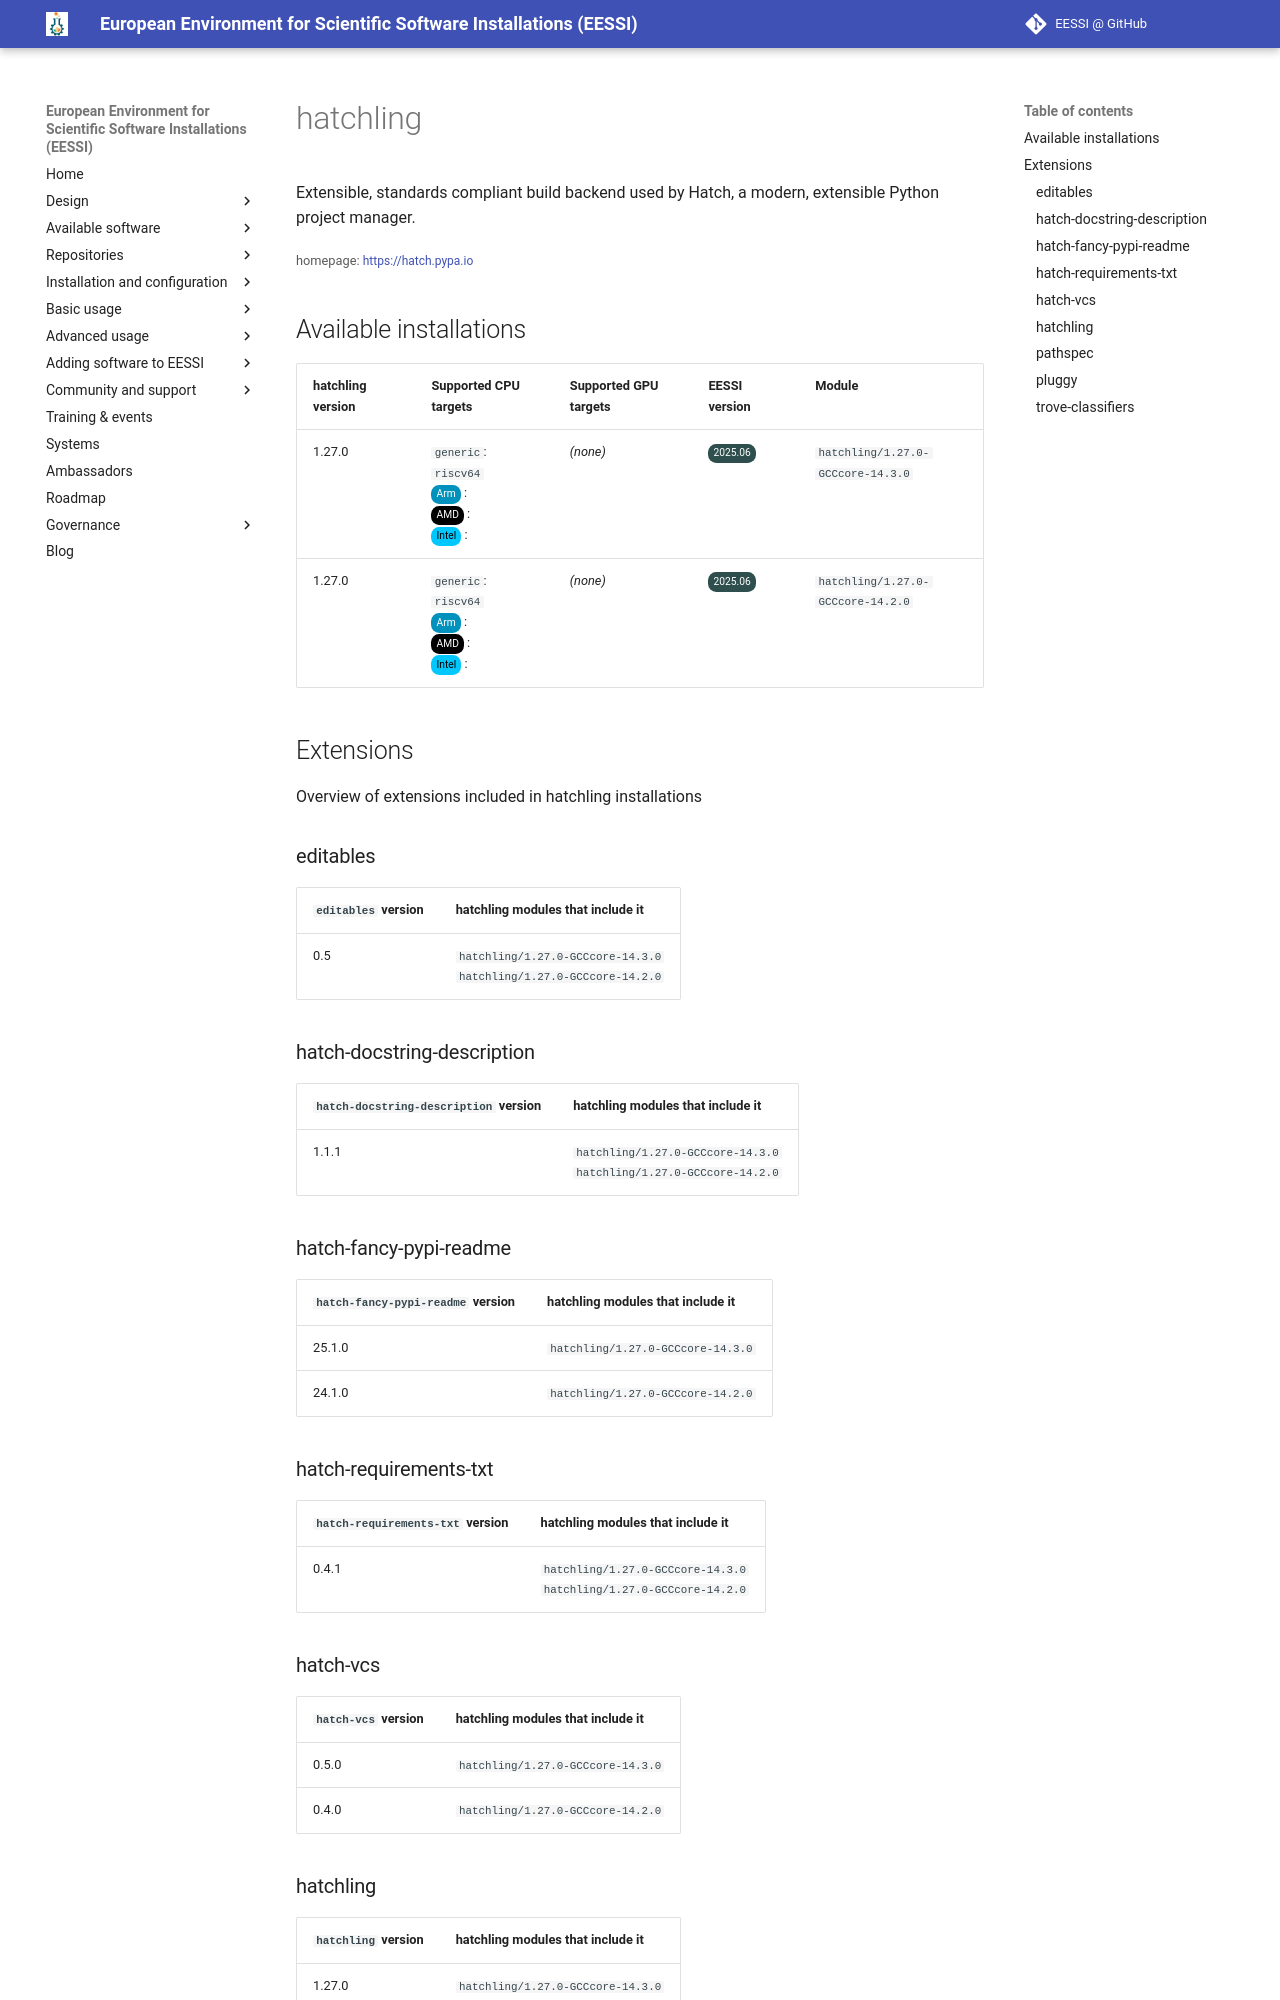

repository: EESSI/docs · page: available_software_riscv/detail/hatchling/index.html · generator: mkdocs

---
json_ld:
  '@context': https://schema.org
  '@type': SoftwareApplication
  applicationCategory: DeveloperApplication
  description: 'Extensible, standards compliant build backend used by Hatch,

    a modern, extensible Python project manager.'
  license: Not confirmed
  name: hatchling
  offers:
    '@type': Offer
    price: 0
  operatingSystem: LINUX
  review:
    '@type': Review
    author:
      '@type': Organization
      name: EESSI
    reviewBody: Application has been successfully made available on all architectures
      supported by EESSI
    reviewRating:
      '@type': Rating
      ratingValue: 5
  softwareRequirements: See https://www.eessi.io/docs/ for how to make EESSI available
    on your system
  softwareVersion: '[''1.27.0'']'
  url: https://hatch.pypa.io
---
# hatchling


Extensible, standards compliant build backend used by Hatch,
a modern, extensible Python project manager.

<small>homepage: </small><span class="software-link">[https://hatch.pypa.io](https://hatch.pypa.io)</span>

## Available installations


|hatchling version|Supported CPU targets|Supported GPU targets|EESSI version|Module|
| --- | --- | --- | --- | --- |
|1.27.0|`generic`: `riscv64`<br/><span class="software-cpu-arm">Arm</span>: <br/><span class="software-cpu-amd">AMD</span>: <br/><span class="software-cpu-intel">Intel</span>: <br/>|*(none)*|<span class="software-eessi-version-202506">2025.06</span>|`hatchling/1.27.0-GCCcore-14.3.0`|
|1.27.0|`generic`: `riscv64`<br/><span class="software-cpu-arm">Arm</span>: <br/><span class="software-cpu-amd">AMD</span>: <br/><span class="software-cpu-intel">Intel</span>: <br/>|*(none)*|<span class="software-eessi-version-202506">2025.06</span>|`hatchling/1.27.0-GCCcore-14.2.0`|

## Extensions

Overview of extensions included in hatchling installations


### editables


|`editables` version|hatchling modules that include it|
| --- | --- |
|0.5|`hatchling/1.27.0-GCCcore-14.3.0`<br/>`hatchling/1.27.0-GCCcore-14.2.0`|

### hatch-docstring-description


|`hatch-docstring-description` version|hatchling modules that include it|
| --- | --- |
|1.1.1|`hatchling/1.27.0-GCCcore-14.3.0`<br/>`hatchling/1.27.0-GCCcore-14.2.0`|

### hatch-fancy-pypi-readme


|`hatch-fancy-pypi-readme` version|hatchling modules that include it|
| --- | --- |
|25.1.0|`hatchling/1.27.0-GCCcore-14.3.0`|
|24.1.0|`hatchling/1.27.0-GCCcore-14.2.0`|
